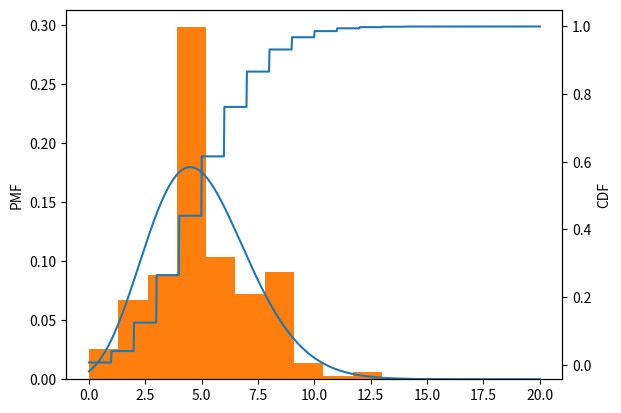
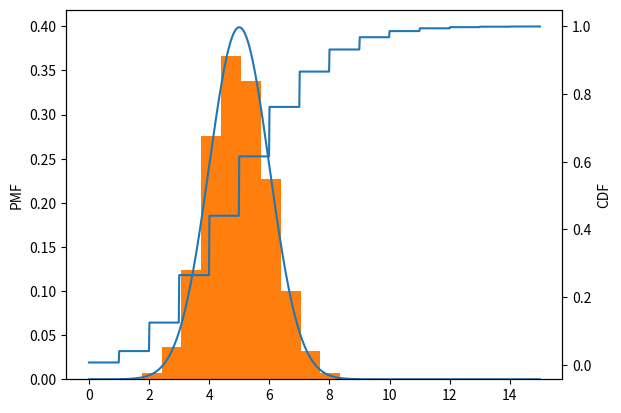

These figures' Python source, in order:
import numpy
from scipy import linalg, stats
import math
from matplotlib import pyplot


class poisson_gen(stats.rv_discrete):
    def _pmf(self, k, mu):
        return math.exp(-mu) * mu**k / math.gamma(k+1)


class norm_gen(stats.rv_discrete):
    def _pmf(self, k, mu):
        return math.exp(-1/2 * (k-mu)**2) / math.sqrt(2*math.pi)


def normal_exec(N):
    mu = 5
    norm = norm_gen(name="normal")
    x = numpy.linspace(0, 15, num=N)

    v = []
    for e in x:
        v.append(norm._pmf(e, mu=mu))
    fig, ax = pyplot.subplots(1, 1)
    ax.plot(x, v)

    r = stats.norm.rvs(size=N)+mu
    ax.hist(r, bins=10, density=True)

    ax2 = ax.twinx()
    prob = stats.poisson.cdf(x, mu=5)
    ax2.plot(x, prob)

    ax2.set_ylabel("CDF")
    ax.set_ylabel("PMF")
    pyplot.show(block=False)
    return r


def poisson_exec(N):
    mu = 5
    poisson = poisson_gen(name="poisson")
    x = numpy.linspace(0, 20, num=N)

    v = []
    for e in x:
        v.append(poisson._pmf(e, mu))
    fig, ax = pyplot.subplots(1, 1)
    ax.plot(x, v)

    r = stats.poisson.rvs(mu, size=N)
    ax.hist(r, bins=10, density=True)

    ax2 = ax.twinx()
    prob = stats.poisson.cdf(x, mu)
    ax2.plot(x, prob)

    ax2.set_ylabel("CDF")
    ax.set_ylabel("PMF")
    pyplot.show(block=False)
    return r


if __name__ == '__main__':
    print("LINEAR ALGEBRA")
    # A is singular. Can't solve with b. Find numerical inverse of A instead.
    A = numpy.array([[1, 2, 3], [4, 5, 6], [7, 8, 9]])
    b = numpy.array([1, 2, 3])
    A_inv = linalg.pinv(A)
    x = numpy.dot(A_inv, b)
    print(numpy.dot(A, x))

    B = numpy.random.rand(3, 3)
    x = numpy.dot(A_inv, b)
    print(numpy.dot(A, x))

    evals, evecs = linalg.eig(A)
    print(evals)
    print(evecs)

    A_inv = linalg.pinv(A)
    print(linalg.det(A_inv))

    print(linalg.norm(A, ord=1))
    print(linalg.norm(A, ord=2))

    print("STATISTICS")
    N=1000
    data_poisson = poisson_exec(N)
    data_normal = normal_exec(N)

    check = stats.ttest_ind(data_poisson, data_normal)
    null_hypotheis = "Null hypothesis: The two samples have the same average."
    print(null_hypotheis)
    print(f"p-value: {check.pvalue}")
    if check.pvalue < 0.01:
        print("Reject null hypothesis")
    else:
        print("Cannot reject null hypothesis")

        
